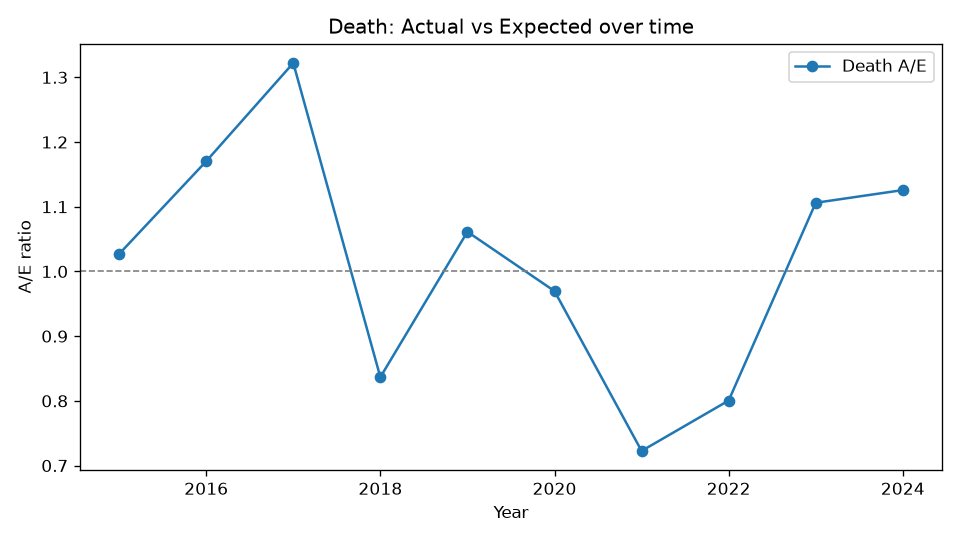

Source data for this figure (header and first rows):
Year, Actual, Expected, AE
2015, 246, 239.5, 1.027
2016, 339, 289.7, 1.17
2017, 446, 337.3, 1.322
2018, 326, 389.6, 0.8367
2019, 474, 446.6, 1.061
2020, 493, 508.4, 0.9697
2021, 416, 575.7, 0.7226
2022, 522, 652.1, 0.8005
2023, 813, 735, 1.106
2024, 930, 826.1, 1.126
